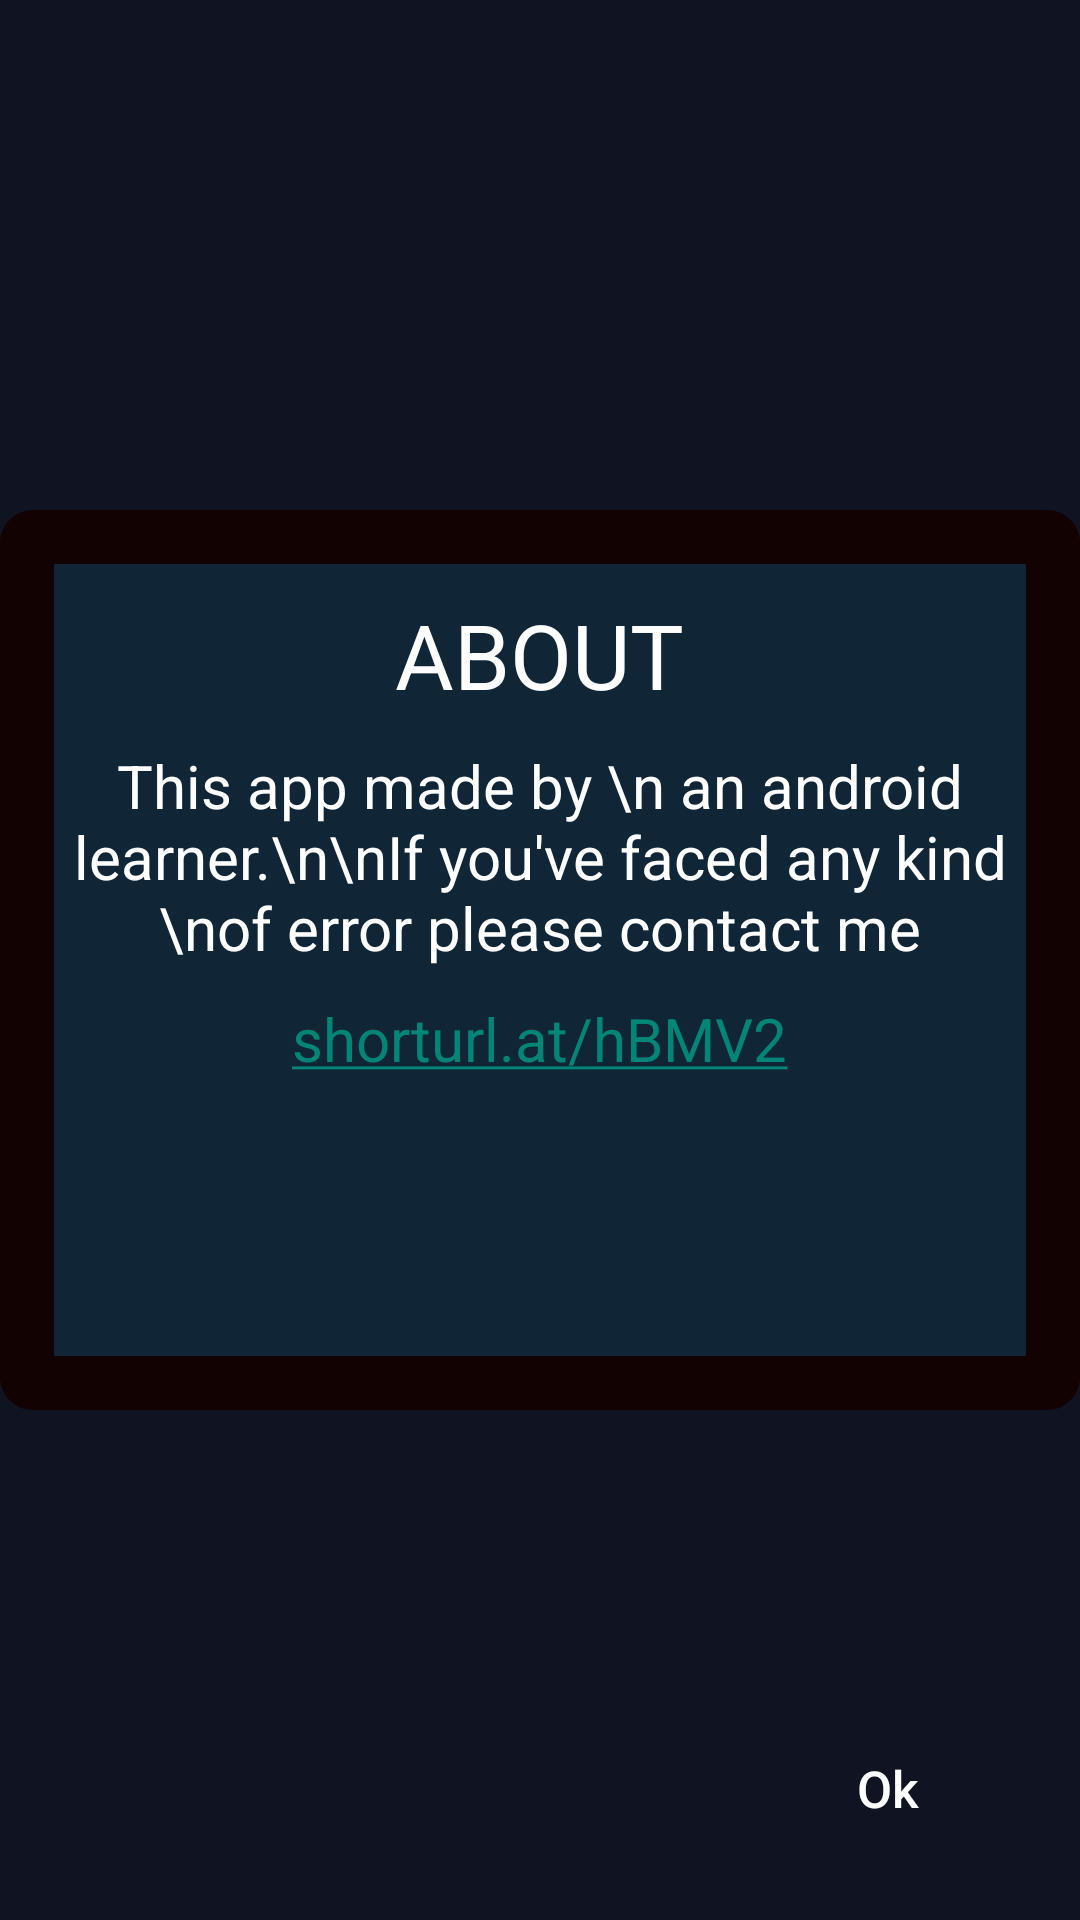

Layout XML and referenced resources for this Android screen:
<!-- AndroidManifest.xml: application theme Theme.Design.Light.NoActionBar -->
<!-- res/layout/dialog_info.xml -->
<?xml version="1.0" encoding="utf-8"?>
<FrameLayout xmlns:android="http://schemas.android.com/apk/res/android"
    xmlns:app="http://schemas.android.com/apk/res-auto"
    android:layout_width="match_parent"
    android:background="#101322"
    android:layout_height="wrap_content">


    <LinearLayout
        android:layout_width="match_parent"
        android:layout_height="300dp"
        android:layout_gravity="center"
        android:background="@drawable/bg_stroked"
        android:padding="18dp">
        <LinearLayout
            android:layout_width="match_parent"
            android:layout_height="match_parent"
            android:background="#102535"
            android:orientation="vertical">
            <TextView
                android:layout_width="wrap_content"
                android:layout_height="wrap_content"
                android:layout_marginVertical="10dp"
                android:text="ABOUT"
                android:textColor="@color/white"
                android:textSize="30sp"
                android:layout_gravity="center_horizontal"/>
            <TextView
                android:layout_width="wrap_content"
                android:layout_height="wrap_content"
                android:text="This app made by \n an android learner.\n\nIf you've faced any kind  \nof error please contact me"
                android:textAlignment="center"
                android:textColor="@color/white"
                android:textSize="20sp"
                android:layout_gravity="center_horizontal"/>
            <TextView
                android:id="@+id/link"
                android:clickable="true"
                android:focusable="true"
                android:layout_width="wrap_content"
                android:layout_height="wrap_content"
                android:text="@string/link"
                android:textColor="#223DEC"
                android:linksClickable="true"
                android:layout_margin="10dp"
                android:textSize="20sp"
                android:layout_gravity="center"/>
        </LinearLayout>
    </LinearLayout>

    <LinearLayout
        android:layout_width="wrap_content"
        android:layout_height="wrap_content"
        android:layout_margin="20dp"
        android:layout_gravity="bottom|end">

        <Button
            android:id="@+id/btn_okay"
            android:layout_width="wrap_content"
            android:layout_height="wrap_content"
            android:background="?android:selectableItemBackgroundBorderless"
            android:textAllCaps="false"
            android:textSize="17sp"
            android:textColor="@color/white"
            android:text="Ok" />
    </LinearLayout>
</FrameLayout>
<!-- resources referenced by this layout -->
<resources>
  <color name="white">#FFFFFFFF</color>
  <!-- drawable bg_stroked (drawable-v24) -->
  <?xml version="1.0" encoding="utf-8"?>
  <shape xmlns:android="http://schemas.android.com/apk/res/android">
      <stroke
          android:color="#120202"
          android:width="2dp"/>
      <corners android:radius="10dp"/>
      <solid android:color="#120202"/>
  </shape>
  <string name="link"><a href="https://twitter.com/KamalovSamandar/">shorturl.at/hBMV2</a></string>
</resources>
